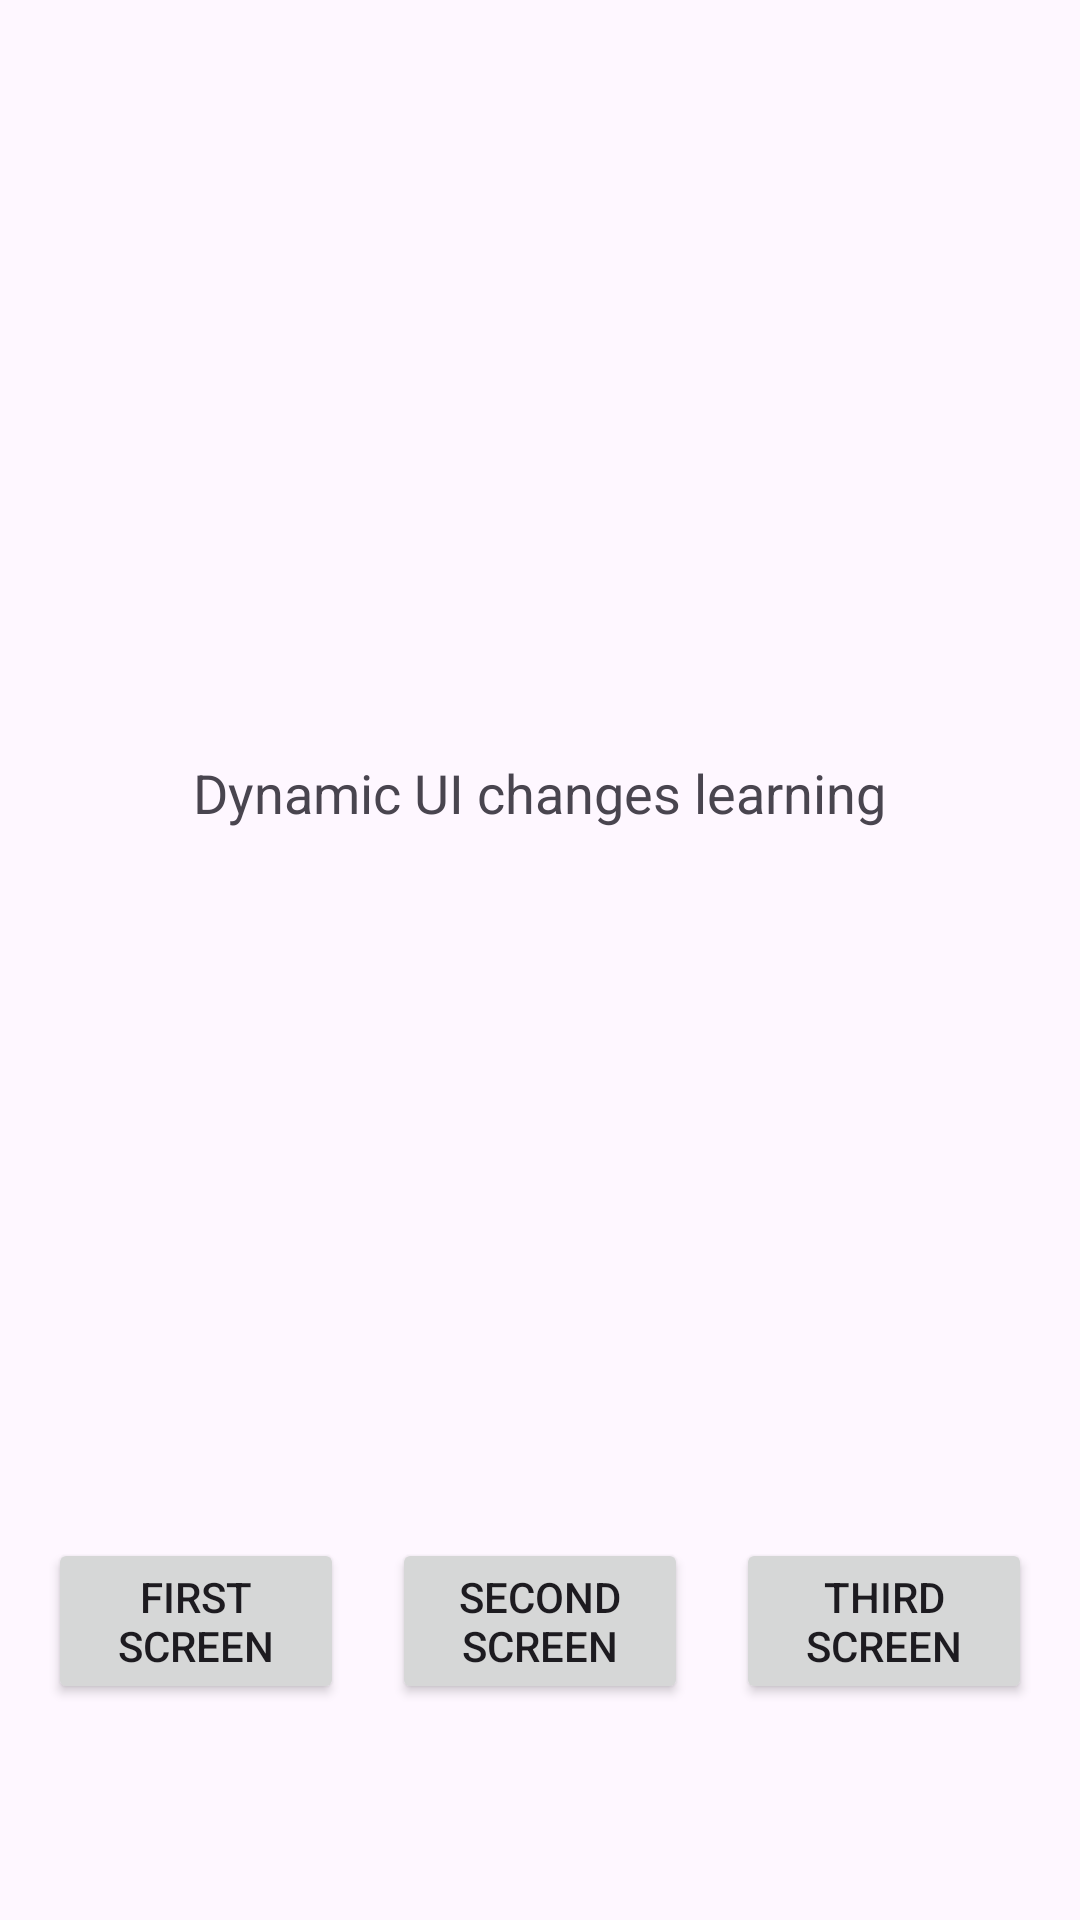

Write the Android layout XML for this screen, with the resource values it uses.
<!-- AndroidManifest.xml: application theme Theme.DynamicUIChanges -->
<!-- res/layout/activity_main.xml -->
<?xml version="1.0" encoding="utf-8"?>
<LinearLayout
    xmlns:android="http://schemas.android.com/apk/res/android"
    android:layout_width="match_parent"
    android:layout_height="match_parent"
    android:padding="16dp"
    android:orientation="vertical">

    <TextView
        android:layout_width="wrap_content"
        android:layout_height="wrap_content"
        android:layout_gravity="center"
        android:gravity="center"
        android:layout_weight="1"
        android:text="Dynamic UI changes learning"
        android:textSize="18sp"/>

    <LinearLayout
        android:layout_width="match_parent"
        android:layout_height="wrap_content"
        android:paddingBottom="56dp"
        android:orientation="horizontal">

        <Button
            android:id="@+id/first_screen"
            android:layout_width="0dp"
            android:layout_height="wrap_content"
            android:layout_marginEnd="16dp"
            android:layout_weight="1"
            android:text="First screen"
            />

        <Button
            android:id="@+id/second_screen"
            android:layout_width="0dp"
            android:layout_height="wrap_content"
            android:layout_marginEnd="16dp"
            android:layout_weight="1"
            android:text="Second screen"
            />

        <Button
            android:id="@+id/third_screen"
            android:layout_width="0dp"
            android:layout_height="wrap_content"
            android:layout_weight="1"
            android:text="Third screen"
            />

    </LinearLayout>

</LinearLayout>
<!-- resources referenced by this layout -->
<resources>
  <style name="Theme.DynamicUIChanges" parent="Base.Theme.DynamicUIChanges" />
  <style name="Base.Theme.DynamicUIChanges" parent="Theme.Material3.DayNight.NoActionBar">
          
          
      </style>
</resources>
